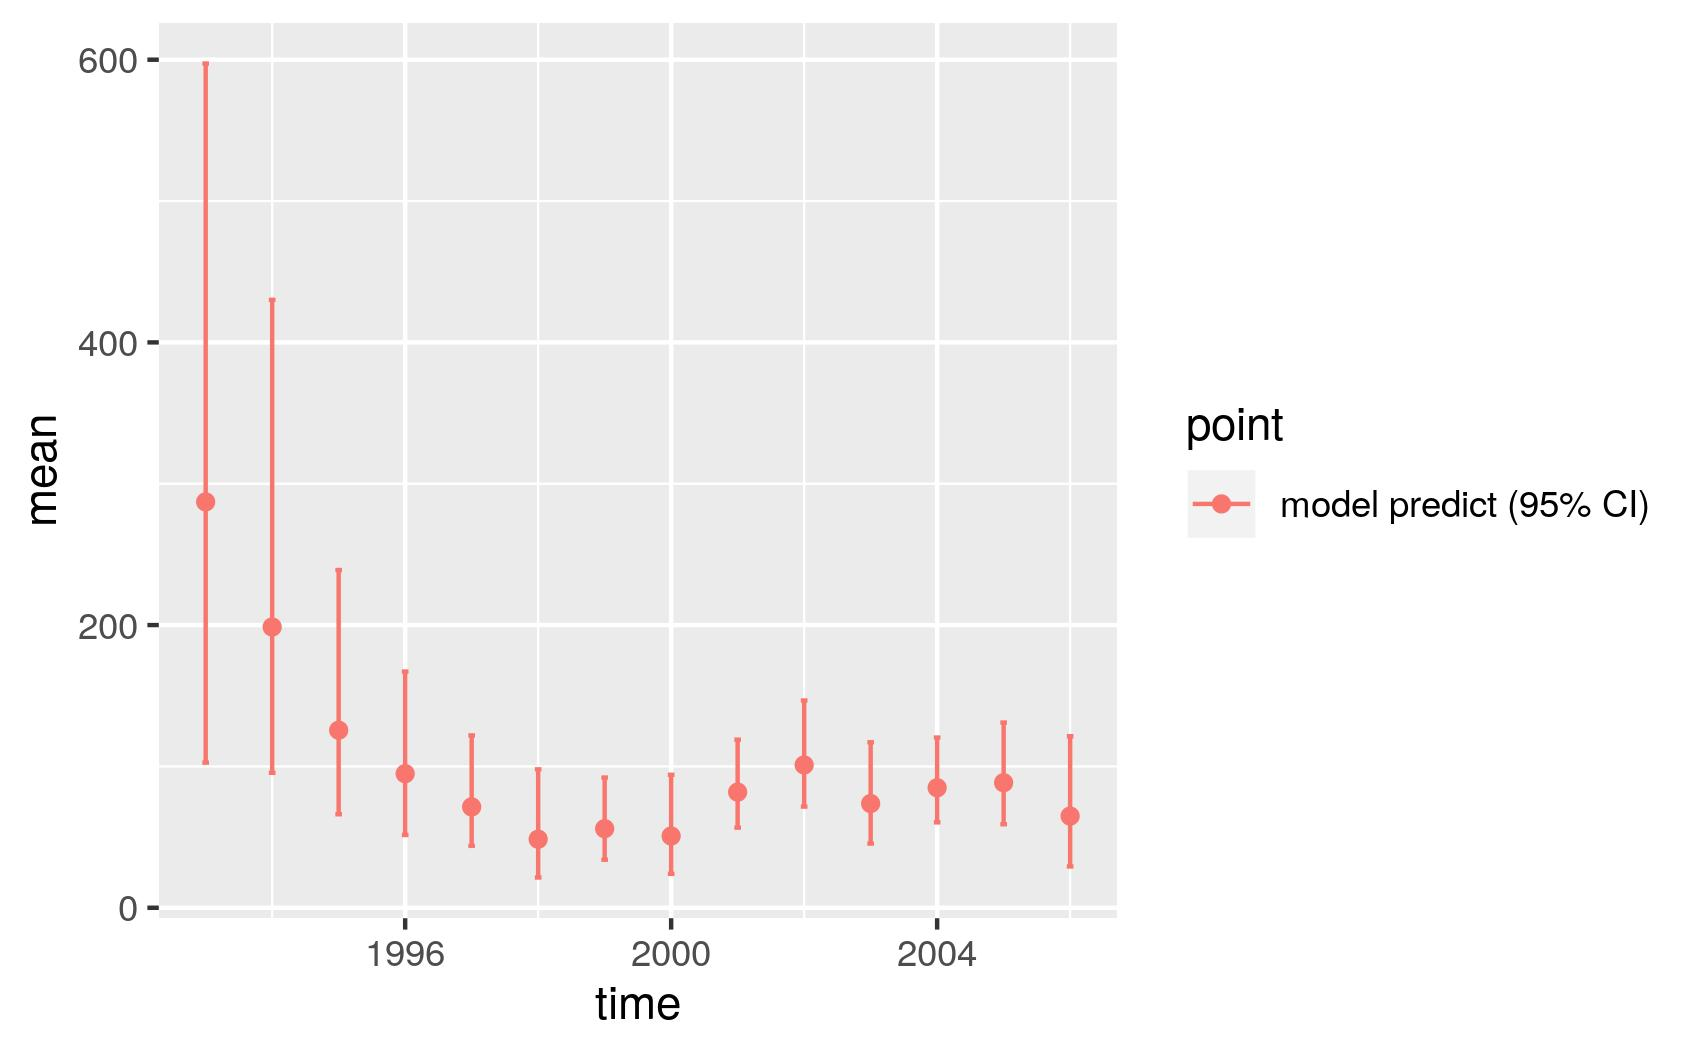

Source data for this figure (header and first rows):
, point, mean, low, high, time
1, model predict (95% CI), 287.1, 102.7, 597.3, 1993
2, model predict (95% CI), 198.6, 95.48, 430.1, 1994
3, model predict (95% CI), 125.6, 66.16, 239, 1995
4, model predict (95% CI), 94.87, 51.5, 167.1, 1996
5, model predict (95% CI), 71.34, 43.79, 121.9, 1997
6, model predict (95% CI), 48.5, 21.4, 97.93, 1998
7, model predict (95% CI), 55.96, 33.98, 92.11, 1999
8, model predict (95% CI), 50.75, 23.98, 94.1, 2000
9, model predict (95% CI), 81.8, 56.7, 118.9, 2001
10, model predict (95% CI), 101, 71.57, 146.7, 2002
11, model predict (95% CI), 73.73, 45.39, 117.1, 2003
12, model predict (95% CI), 84.92, 60.41, 120.4, 2004
13, model predict (95% CI), 88.48, 59.07, 131, 2005
14, model predict (95% CI), 64.86, 29.21, 121.4, 2006
